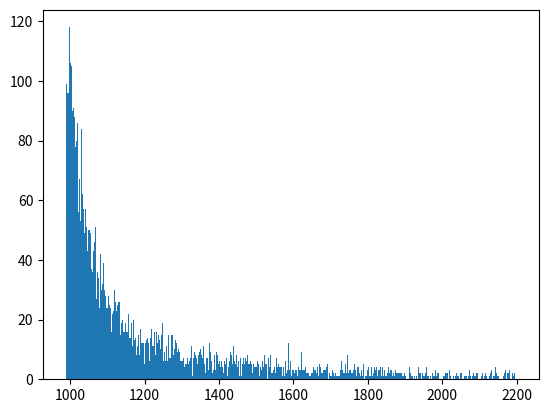

The script that saved this image:
import matplotlib.pyplot as plt
import numpy as np

def test_lognormal():
    def lognormal(median, sigma, shift, min_val, max_val):
        while True:
            # Adjusted for the Python function - this assumes median is e^mu
            z = np.log(median)
            x = z + sigma * np.sqrt(-2 * np.log(np.random.rand()))
            value = np.exp(x) + shift  # Shift the distribution
            # Check if the generated value is within the specified range
            if min_val <= value <= max_val:
                return value

    # Example usage:
    # This would generate a single value from the adjusted lognormal distribution.
    values = []
    for i in range(5000):
        values.append(lognormal(median=np.exp(2), sigma=2.5, shift=1000-20, min_val=1000-100, max_val=1000+1200))
    fig, ax = plt.subplots()
    ax.hist(values, bins=500)
    plt.show()

test_lognormal()